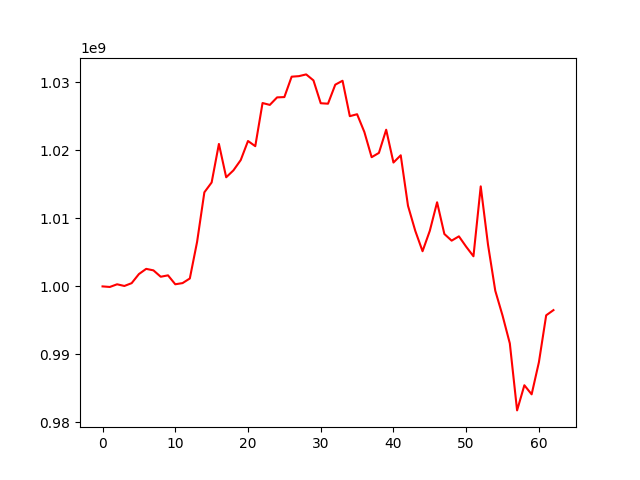

The data file committed next to this chart (first rows):
, 0
0, 1000000000
1, 999917652
2, 1000311617
3, 1000063868
4, 1000476503
5, 1001814324
6, 1002580791
7, 1002359458
8, 1001419728
9, 1001626444
10, 1000314059
11, 1000485619
12, 1001165404
13, 1006549138
14, 1013838392
15, 1015285247
16, 1020954397
17, 1016049958
18, 1017072510
19, 1018580849
20, 1021388034
21, 1020624252
22, 1026970924
23, 1026695765
24, 1027801188
25, 1027846408
26, 1030845273
27, 1030924693
28, 1031181399
29, 1030300969
30, 1026939930
31, 1026872942
32, 1029670476
33, 1030248346
34, 1025039142
35, 1025323673
36, 1022708281
37, 1019004903
38, 1019633239
39, 1023043786
40, 1018217494
41, 1019285582
42, 1011855395
43, 1008170676
44, 1005174982
45, 1008182193
46, 1012373128
47, 1007709133
48, 1006730302
49, 1007362610
50, 1005836084
51, 1004431291
52, 1014714461
53, 1006147976
54, 999364177
55, 995712513
56, 991618153
57, 981763362
58, 985463903
59, 984126090
... 3 more rows
